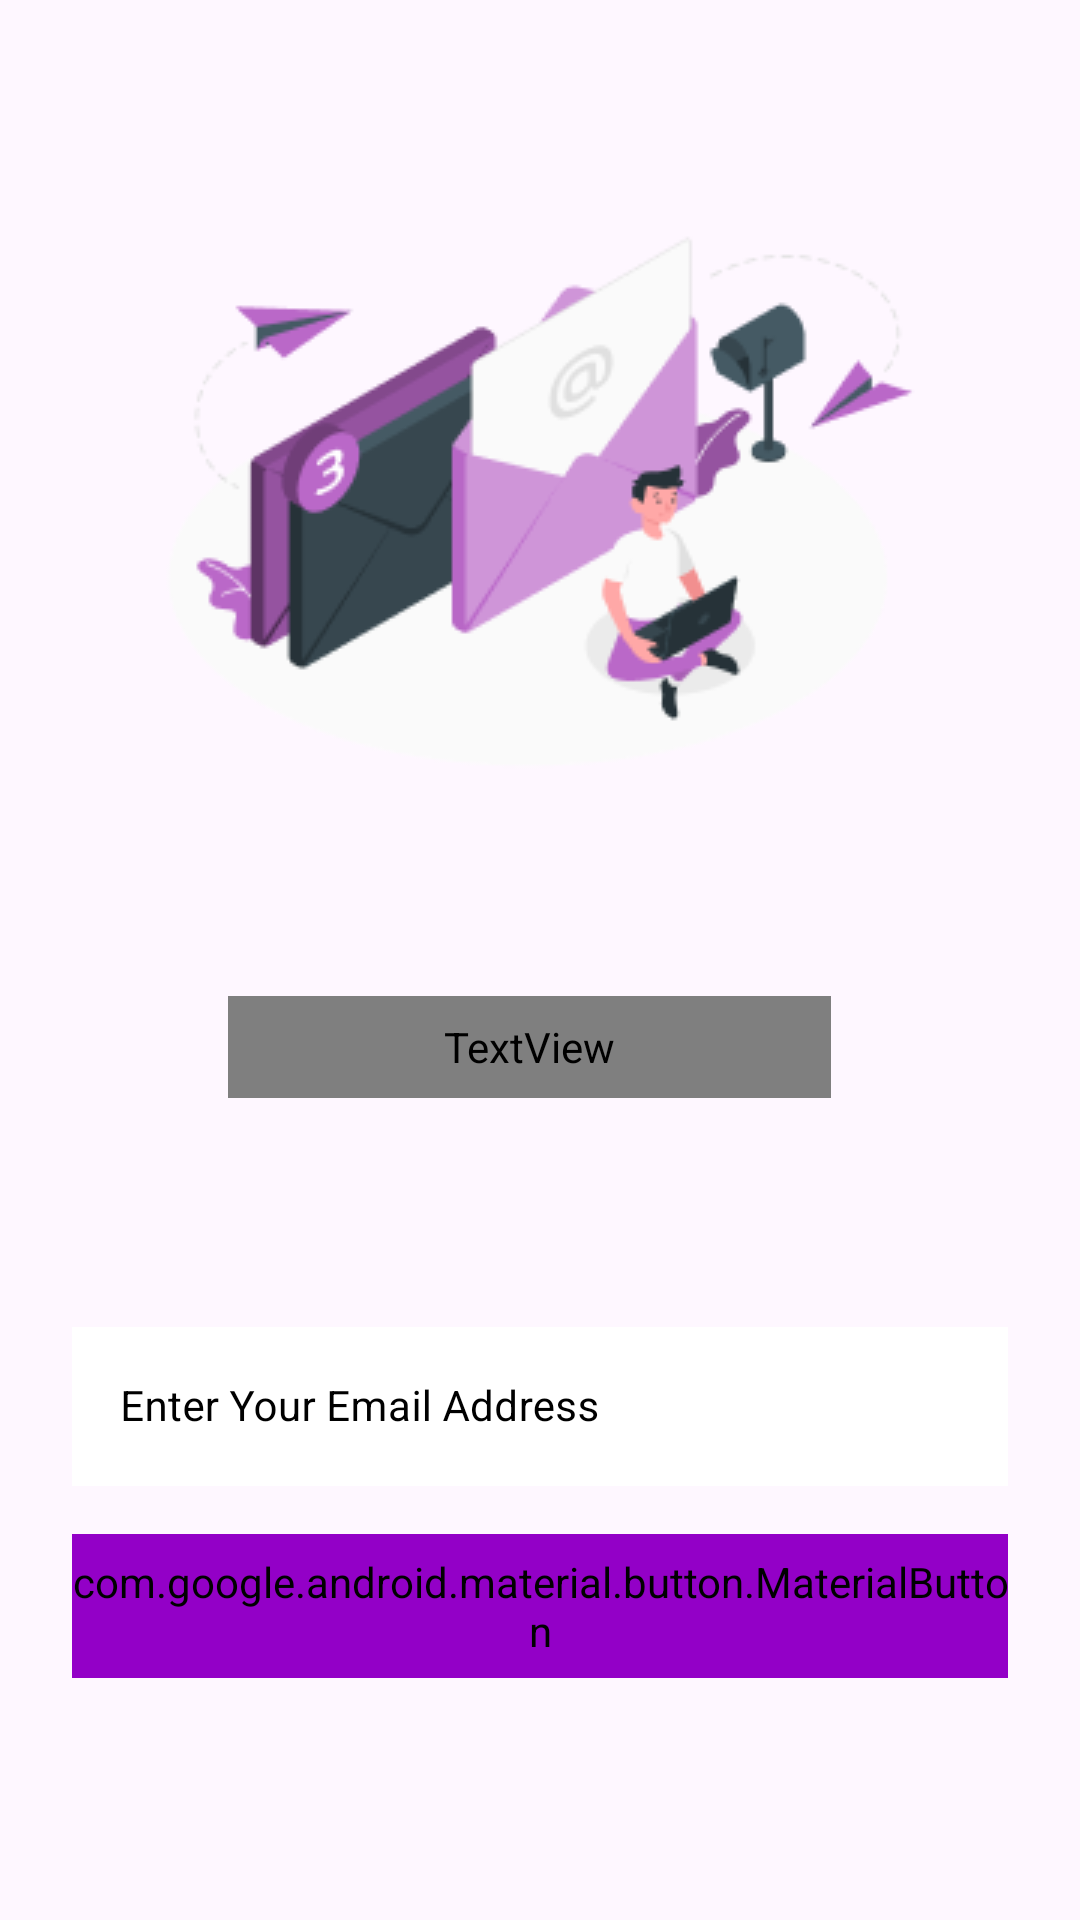

The Android layout XML behind this screen, and the referenced resources:
<!-- AndroidManifest.xml: application theme Theme.CineBuzz -->
<!-- res/layout/fragment_fragmentpreotp.xml -->
<?xml version="1.0" encoding="utf-8"?>
<FrameLayout xmlns:android="http://schemas.android.com/apk/res/android"
    xmlns:tools="http://schemas.android.com/tools"
    android:layout_width="match_parent"
    android:layout_height="match_parent"
    tools:context=".Authfragments.fragmentpreotp">

    
    <androidx.constraintlayout.widget.ConstraintLayout xmlns:android="http://schemas.android.com/apk/res/android"
        xmlns:app="http://schemas.android.com/apk/res-auto"
        xmlns:tools="http://schemas.android.com/tools"
        android:layout_width="match_parent"
        android:layout_height="match_parent"
        tools:context=".preOtp">

        <ImageView
            android:id="@+id/imageView4"
            android:layout_width="279dp"
            android:layout_height="279dp"
            android:layout_marginStart="66dp"
            android:layout_marginTop="28dp"
            android:layout_marginEnd="66dp"
            android:src="@drawable/preotpimg"
            app:layout_constraintEnd_toEndOf="parent"
            app:layout_constraintStart_toStartOf="parent"
            app:layout_constraintTop_toTopOf="parent"
            />

        <TextView
            android:id="@+id/textView3"
            android:layout_width="201dp"
            android:layout_height="34dp"
            android:layout_marginStart="74dp"
            android:layout_marginTop="25dp"
            android:layout_marginEnd="81dp"
            android:fontFamily="@font/roboto_medium"
            android:text="Enter Your Email Id"
            android:textAlignment="center"
            android:textColor="@color/white"
            android:textFontWeight="700"
            android:textSize="25dp"
            app:layout_constraintEnd_toEndOf="parent"
            app:layout_constraintStart_toStartOf="parent"
            app:layout_constraintTop_toBottomOf="@+id/imageView4" />

        <com.google.android.material.textfield.TextInputLayout
            android:id="@+id/inputMail"
            style="@style/Widget.MaterialComponents.TextInputLayout.OutlinedBox"
            android:layout_width="match_parent"
            android:layout_height="wrap_content"
            android:layout_marginStart="24dp"
            android:layout_marginTop="71dp"
            android:layout_marginEnd="24dp"
            android:hint="Enter Your Email Address"
            android:inputType="textPersonName"
            android:textColorHint="@color/black"
            app:hintAnimationEnabled="false"
            app:hintTextColor="@color/black"
            app:layout_constraintEnd_toEndOf="parent"
            app:layout_constraintStart_toStartOf="parent"
            app:layout_constraintTop_toBottomOf="@+id/textView3"
            app:startIconDrawable="@drawable/baseline_email_25"
            app:startIconTint="#9927182D">

            <com.google.android.material.textfield.TextInputEditText
                android:id="@+id/textInputEditText3"
                android:layout_width="match_parent"
                android:layout_height="wrap_content"
                android:background="@color/white"
                android:inputType="textEmailAddress"
                android:textColor="@color/black"
                android:textSize="14sp" />
        </com.google.android.material.textfield.TextInputLayout>

        <com.google.android.material.button.MaterialButton
            android:id="@+id/Button"
            android:layout_width="0dp"
            android:layout_height="48dp"
            android:layout_marginStart="24dp"
            android:layout_marginTop="16dp"
            android:layout_marginEnd="24dp"
            android:background="@drawable/button_bg"
            android:backgroundTint="#9300C7"
            android:fontFamily="@font/roboto_medium"
            android:lineHeight="24dp"
            android:text="Verify"
            android:textColor="@color/white"
            android:textFontWeight="500"
            android:textSize="16dp"
            app:layout_constraintEnd_toEndOf="parent"
            app:layout_constraintStart_toStartOf="parent"
            app:layout_constraintTop_toBottomOf="@+id/inputMail" />
    </androidx.constraintlayout.widget.ConstraintLayout>

</FrameLayout>
<!-- resources referenced by this layout -->
<resources>
  <!-- drawable button_bg (drawable) -->
  <?xml version="1.0" encoding="utf-8"?>
  <shape xmlns:android="http://schemas.android.com/apk/res/android">
      <stroke android:color="#9300C7" android:width="2dp" />
      <corners android:radius="90dp"/>
      <solid android:color="#9300C7"/>
  </shape>
  <!-- drawable preotpimg: png bitmap (drawable, 16793 bytes) -->
  <style name="Theme.CineBuzz" parent="Theme.Material3.DayNight.NoActionBar">
          <item name="windowActionBar">false</item>
          <item name="windowNoTitle">true</item>
          <item name="android:windowFullscreen">true</item>
      </style>
  <!-- not gathered from this repository: default colours our renderer supplied (Android Studio template values) -->
  <color name="black">#FF000000</color>
  <color name="white">#FFFFFFFF</color>
</resources>
